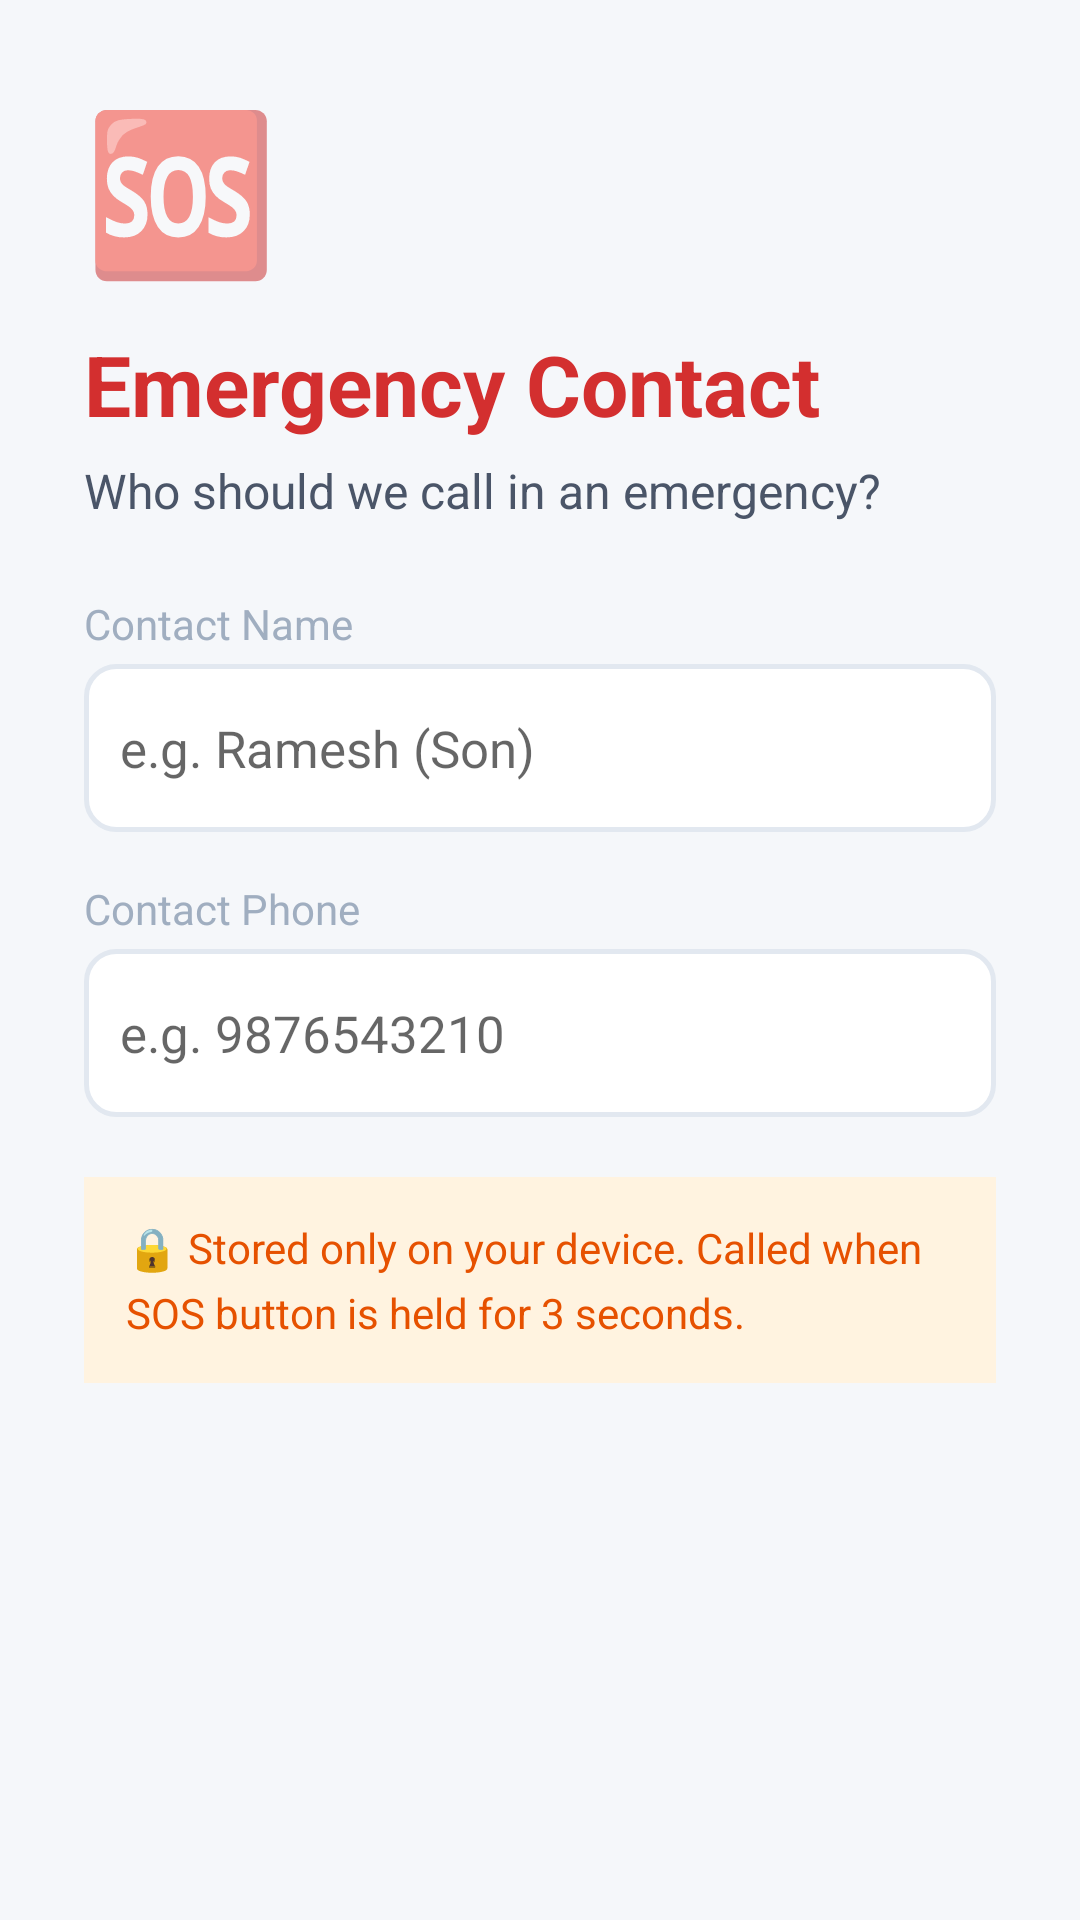

Layout XML and referenced resources for this Android screen:
<!-- AndroidManifest.xml: application theme Theme.ArogyaSahaya -->
<!-- res/layout/page_onboarding_emergency.xml -->
<?xml version="1.0" encoding="utf-8"?>
<ScrollView xmlns:android="http://schemas.android.com/apk/res/android"
    android:layout_width="match_parent" android:layout_height="match_parent" android:background="@color/background">
    <LinearLayout android:layout_width="match_parent" android:layout_height="wrap_content"
        android:orientation="vertical" android:padding="28dp">
        <TextView android:layout_width="wrap_content" android:layout_height="wrap_content"
            android:text="🆘" android:textSize="52sp" android:layout_marginBottom="12dp"/>
        <TextView android:layout_width="wrap_content" android:layout_height="wrap_content"
            android:text="Emergency Contact" android:textSize="28sp" android:textStyle="bold"
            android:textColor="@color/sos_red" android:layout_marginBottom="6dp"/>
        <TextView android:layout_width="wrap_content" android:layout_height="wrap_content"
            android:text="Who should we call in an emergency?" android:textSize="16sp"
            android:textColor="@color/text_secondary" android:layout_marginBottom="24dp"/>
        <TextView android:layout_width="wrap_content" android:layout_height="wrap_content"
            android:text="Contact Name" android:textSize="14sp" android:textColor="@color/text_hint" android:layout_marginBottom="4dp"/>
        <EditText android:id="@+id/etEmergencyName" android:layout_width="match_parent" android:layout_height="56dp"
            android:hint="e.g. Ramesh (Son)" android:textSize="17sp" android:inputType="textPersonName"
            android:background="@drawable/bg_edittext" android:padding="12dp" android:layout_marginBottom="16dp"/>
        <TextView android:layout_width="wrap_content" android:layout_height="wrap_content"
            android:text="Contact Phone" android:textSize="14sp" android:textColor="@color/text_hint" android:layout_marginBottom="4dp"/>
        <EditText android:id="@+id/etEmergencyPhone" android:layout_width="match_parent" android:layout_height="56dp"
            android:hint="e.g. 9876543210" android:textSize="17sp" android:inputType="phone"
            android:background="@drawable/bg_edittext" android:padding="12dp" android:layout_marginBottom="20dp"/>
        <LinearLayout android:layout_width="match_parent" android:layout_height="wrap_content"
            android:background="#FFF3E0" android:padding="14dp">
            <TextView android:layout_width="match_parent" android:layout_height="wrap_content"
                android:text="🔒 Stored only on your device. Called when SOS button is held for 3 seconds." 
                android:textSize="14sp" android:textColor="#E65100" android:lineSpacingMultiplier="1.3"/>
        </LinearLayout>
    </LinearLayout>
</ScrollView>
<!-- resources referenced by this layout -->
<resources>
  <color name="background">#F5F7FA</color>
  <color name="sos_red">#D32F2F</color>
  <color name="text_hint">#A0AEC0</color>
  <color name="text_secondary">#4A5568</color>
  <!-- drawable bg_edittext (drawable) -->
  <?xml version="1.0" encoding="utf-8"?>
  <shape xmlns:android="http://schemas.android.com/apk/res/android" android:shape="rectangle">
      <solid android:color="#FFFFFF"/>
      <stroke android:width="1.5dp" android:color="#E2E8F0"/>
      <corners android:radius="10dp"/>
      <padding android:left="12dp" android:top="8dp" android:right="12dp" android:bottom="8dp"/>
  </shape>
  <style name="Theme.ArogyaSahaya" parent="Theme.MaterialComponents.Light.NoActionBar">
          <item name="colorPrimary">@color/primary</item>
          <item name="colorPrimaryDark">@color/primary_dark</item>
          <item name="colorAccent">@color/accent</item>
          <item name="android:colorBackground">@color/background</item>
          <item name="android:textColorPrimary">@color/text_primary</item>
          <item name="android:textColorSecondary">@color/text_secondary</item>
          <item name="android:windowBackground">@color/background</item>
          <item name="android:statusBarColor">@color/primary_dark</item>
          <item name="android:navigationBarColor">@color/surface</item>
      </style>
  <color name="primary">#1B5E20</color>
  <color name="primary_dark">#003300</color>
  <color name="accent">#FF6F00</color>
  <color name="text_primary">#1A1A2E</color>
  <color name="surface">#FFFFFF</color>
</resources>
